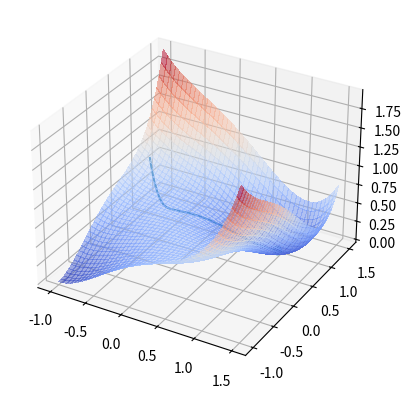

The matplotlib source for this figure: (Note: this script raises an exception after producing the figure.)
import numpy as np
from matplotlib import cm
import matplotlib.pyplot as plt
from matplotlib.animation import FuncAnimation

# パラメータ 
alpha: float = 0.5  

# 空間領域, 時間区間
L: float = 1.5 
T: float = 10.0 
M: int = 300 
N: int = 1000 
x = np.linspace(-1.0, L, M+1) 
y = np.linspace(-1.0, L, M+1) 
t = np.linspace(0, T, N+1)
h: float = L/M 
tau: float = T/N 

# エネルギー 
E = lambda x: 1/4*(x[0]**2-1)**2 + 1/4*(x[1]**2-1)**2 + alpha/2*(x[0]-x[1])**2
dE = lambda x: np.array([ 
    x[0]*(x[0]**2-1) + alpha*(x[0]-x[1]), 
    x[1]*(x[1]**2-1) + alpha*(x[1]-x[0]) 
])

# エネルギーのプロット 
fig, ax = plt.subplots(subplot_kw={'projection': '3d'})
xx, yy = np.meshgrid(x, y)
ax.plot_surface(xx, yy, E([xx, yy]), cmap=cm.coolwarm, linewidth=0, antialiased=False, alpha=0.5)
plt.savefig('double_well.pdf')

# 初期化
x0 = [-0.85, 0.9]
x = np.empty((2, N+1))
x[:, 0] = x0 

# 初期条件のプロット
point, = ax.plot([], [], [], 'o', color='tab:blue')
line, = ax.plot([], [], [], color='tab:blue')

# optional: fix axis limits (important!)
# ax.set_xlim(-0.1, 1.1)
# ax.set_ylim(-0.1, 1.1)
# ax.set_zlim(-0.1, 1.1)
# ax.set_position([0, 0, 1, 1])

def update(frame):
    xn = x[:, frame]

    # wrap scalars as sequences
    point.set_data([xn[0]], [xn[1]])
    point.set_3d_properties([E(xn)])

    line.set_data(x[0, :frame+1], x[1, :frame+1])
    line.set_3d_properties(E(x[:, :frame+1]))

    return point, line


# 古典的ルンゲ=クッタ (４段陽的ルンゲ=クッタ)
def runge_kutta(x: np.ndarray, tau: float) -> np.ndarray:
    k1 = -dE(x)
    k2 = -dE(x + tau/2 * k1)
    k3 = -dE(x + tau/2 * k2)
    k4 = -dE(x + tau * k3)
    return x + tau/6 * (k1 + 2*k2 + 2*k3 + k4)

# 計算
for n in range(N): 
    x[:, n+1] = runge_kutta(x[:, n], tau)
    
# プロット
step: int = 3
ani = FuncAnimation(fig, update, frames=range(0, N, step), interval=3)
# ファイル出力する場合は下のコメントアウトを解除
ani.save("double_well.mp4", writer="ffmpeg", fps=60)

plt.show()
# Google Colab でアニメーションを表示するには 
# plt.show() をコメントアウトし, 代わりに以下のようにする (時間がかかるので注意): 
# from matplotlib import rc
# from IPython.display import HTML
# rc('animation', html='jshtml')
# ani 
